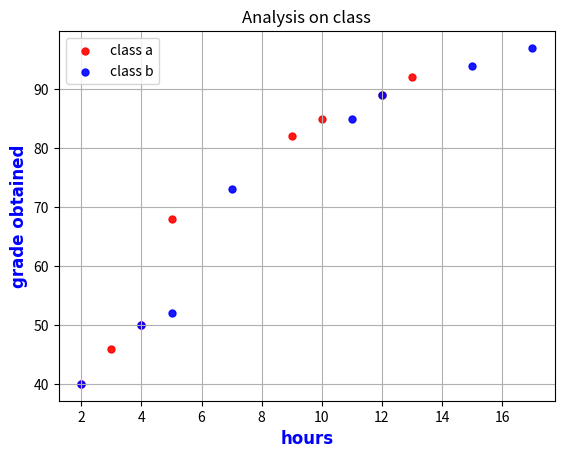

This chart was generated by the following Python code:
import pandas as pd
import numpy as np
import matplotlib.pyplot as plt
p1=np.array([12,13,9,5,10,4,3,2])
p2=np.array([89,92,82,68,85,50,46,40])

p3=np.array([17,15,11,7,12,4,5,2])
p4=np.array([97,94,85,73,89,50,52,40])
plt.grid(axis="both")
style=dict(
    color="blue",
    weight='bold',
    family="Arial",
    size=12
)
plt.scatter(p1,p2,color='red',
            alpha=0.9,
            s=25,
            label="class a")
plt.scatter(p3,p4,color='blue',
            alpha=0.9,
            s=25,
            label="class b")

plt.xlabel('hours',**style)
plt.ylabel('grade obtained',**style)
plt.title('Analysis on class')
plt.legend()
plt.show()
